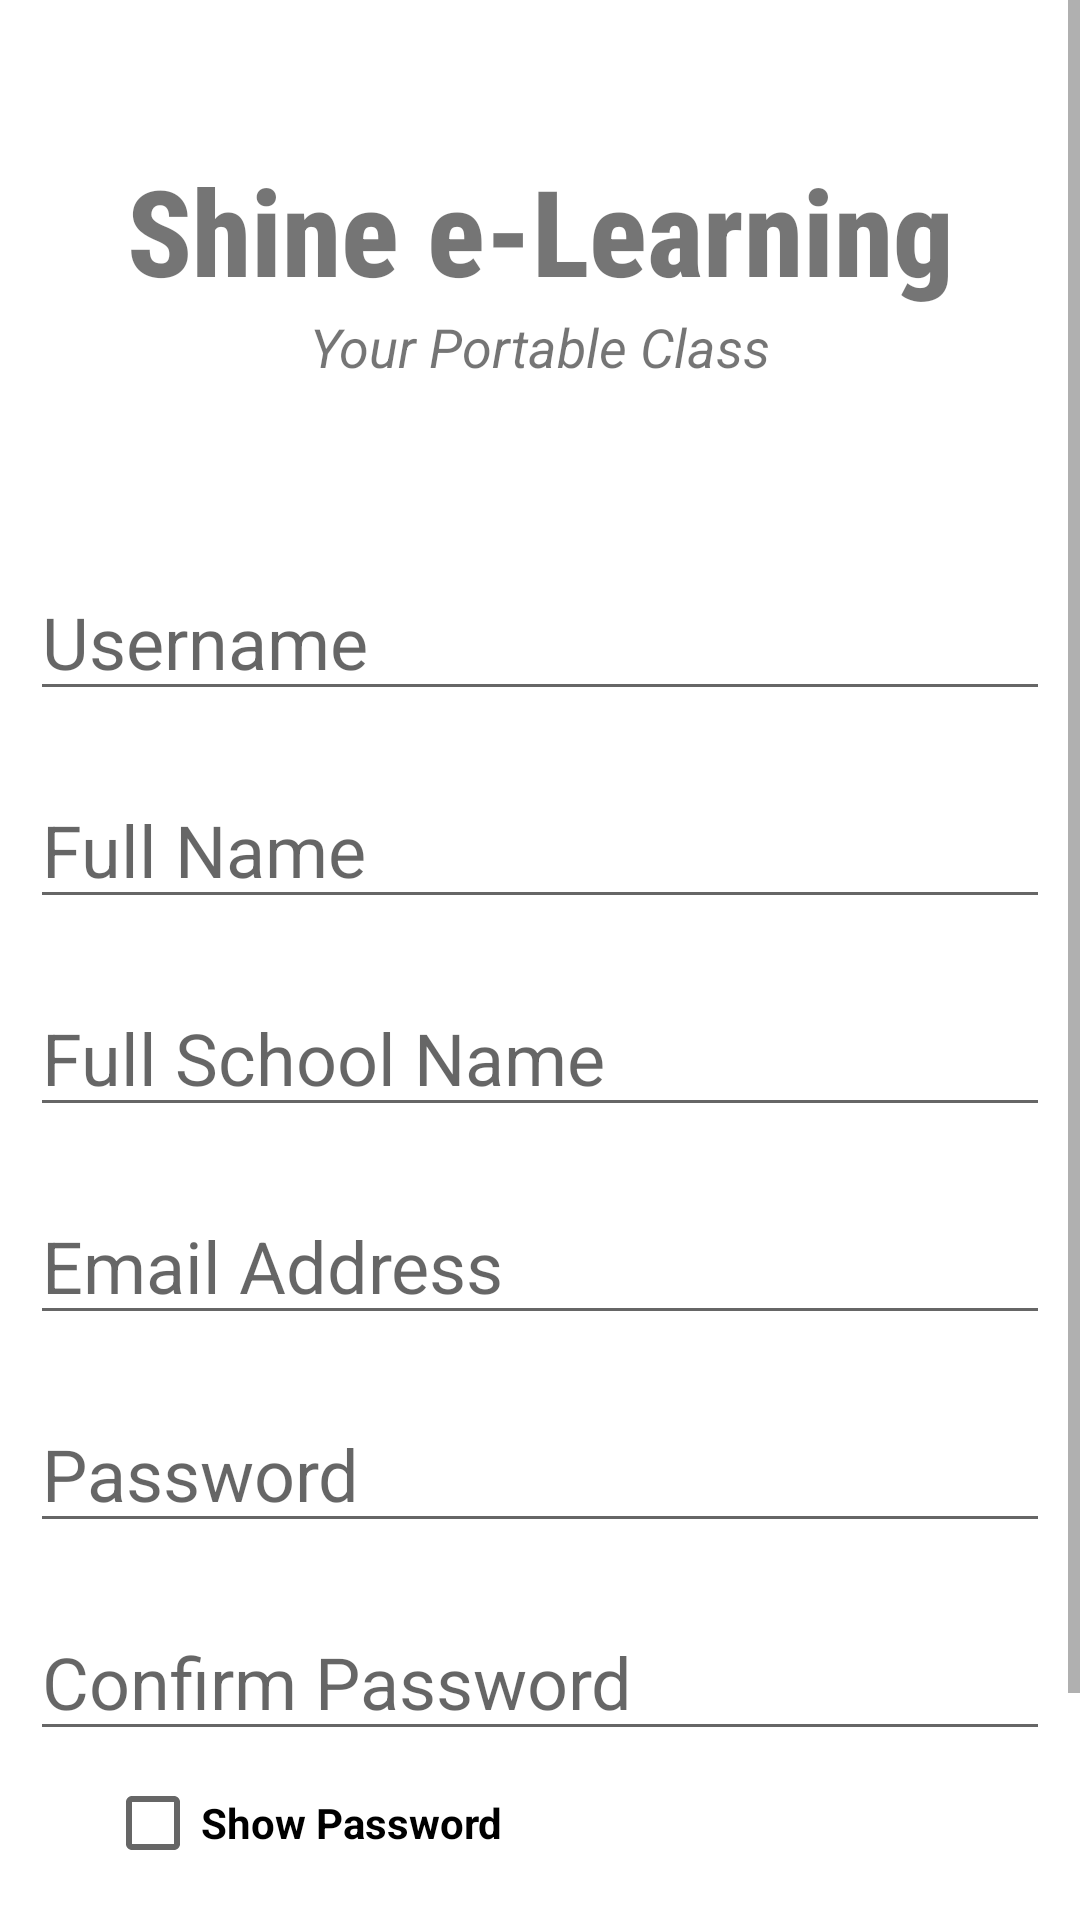

Reconstruct the res/layout file that produces this screen, plus the resources it refers to.
<!-- AndroidManifest.xml: application theme Theme.LMSShine -->
<!-- res/layout/activity_educator_register.xml -->
<?xml version="1.0" encoding="utf-8"?>
<ScrollView
    xmlns:android="http://schemas.android.com/apk/res/android"
    xmlns:app="http://schemas.android.com/apk/res-auto"
    xmlns:tools="http://schemas.android.com/tools"
    android:layout_width="match_parent"
    android:layout_height="match_parent"
    android:background="@drawable/bb"
    tools:context=".EducatorRegister">

    <androidx.constraintlayout.widget.ConstraintLayout
        android:layout_width="match_parent"
        android:layout_height="match_parent"
        >

        <TextView
            android:id="@+id/banner"
            android:layout_width="match_parent"
            android:layout_height="wrap_content"
            android:paddingTop="50dp"
            android:fontFamily="sans-serif-condensed-medium"
            android:text="Shine e-Learning"
            android:textAlignment="center"
            android:textSize="40sp"
            android:textStyle="bold"
            app:layout_constraintLeft_toLeftOf="parent"
            app:layout_constraintRight_toRightOf="parent"
            app:layout_constraintTop_toTopOf="parent" />

        <TextView
            android:id="@+id/bannerDescription"
            android:layout_width="wrap_content"
            android:layout_height="wrap_content"
            android:text="Your Portable Class"
            android:textAlignment="center"
            android:textSize="18sp"
            android:textStyle="italic"
            app:layout_constraintLeft_toLeftOf="parent"
            app:layout_constraintRight_toRightOf="parent"
            app:layout_constraintTop_toBottomOf="@+id/banner" />

        <EditText
            android:id="@+id/userName"
            android:layout_width="340dp"
            android:layout_height="wrap_content"
            android:layout_marginTop="60dp"
            android:ems="10"
            android:hint="Username"
            android:inputType="text"
            android:textSize="24sp"
            app:layout_constraintLeft_toLeftOf="parent"
            app:layout_constraintRight_toRightOf="parent"
            app:layout_constraintTop_toBottomOf="@id/bannerDescription" />

        <EditText
            android:id="@+id/fullName"
            android:layout_width="340dp"
            android:layout_height="wrap_content"
            android:layout_marginTop="20dp"
            android:ems="10"
            android:hint="Full Name"
            android:inputType="text"
            android:textSize="24sp"
            app:layout_constraintLeft_toLeftOf="parent"
            app:layout_constraintRight_toRightOf="parent"
            app:layout_constraintTop_toBottomOf="@id/userName" />

        <EditText
            android:id="@+id/schoolName"
            android:layout_width="340dp"
            android:layout_height="wrap_content"
            android:layout_marginTop="20dp"
            android:ems="10"
            android:hint="Full School Name"
            android:inputType="text"
            android:textSize="24sp"
            app:layout_constraintLeft_toLeftOf="parent"
            app:layout_constraintRight_toRightOf="parent"
            app:layout_constraintTop_toBottomOf="@id/fullName" />

        <EditText
            android:id="@+id/email"
            android:layout_width="340dp"
            android:layout_height="wrap_content"
            android:layout_marginTop="20dp"
            android:autofillHints=""
            android:ems="10"
            android:hint="Email Address"
            android:inputType="textEmailAddress"
            android:textSize="24sp"
            app:layout_constraintLeft_toLeftOf="parent"
            app:layout_constraintRight_toRightOf="parent"
            app:layout_constraintTop_toBottomOf="@id/schoolName"
            tools:ignore="TextContrastCheck" />

        <EditText
            android:id="@+id/password"
            android:layout_width="340dp"
            android:layout_height="wrap_content"
            android:layout_marginTop="20dp"
            android:autofillHints=""
            android:ems="10"
            android:hint="Password"
            android:inputType="textPassword"
            android:textSize="24sp"
            app:layout_constraintLeft_toLeftOf="parent"
            app:layout_constraintRight_toRightOf="parent"
            app:layout_constraintTop_toBottomOf="@id/email"
            tools:ignore="TextContrastCheck" />

        <EditText
            android:id="@+id/c_password"
            android:layout_width="340dp"
            android:layout_height="wrap_content"
            android:layout_marginTop="20dp"
            android:autofillHints=""
            android:ems="10"
            android:hint="Confirm Password"
            android:inputType="textPassword"
            android:textSize="24sp"
            app:layout_constraintLeft_toLeftOf="parent"
            app:layout_constraintRight_toRightOf="parent"
            app:layout_constraintTop_toBottomOf="@id/password"
            tools:ignore="TextContrastCheck" />

        <CheckBox
            android:id="@+id/checkBox"
            android:layout_width="wrap_content"
            android:layout_height="wrap_content"
            android:layout_marginStart="35dp"
            android:text="Show Password"
            android:textStyle="bold"
            app:layout_constraintStart_toStartOf="parent"
            app:layout_constraintTop_toBottomOf="@id/c_password"
            tools:layout_editor_absoluteY="323dp" />

        <Button
            android:id="@+id/btn_register"
            android:layout_width="340dp"
            android:layout_height="70dp"
            android:layout_marginTop="24dp"
            android:layout_marginBottom="40dp"
            android:backgroundTint="#0ED6B9"
            android:text="Register"
            android:onClick="registerUser"
            android:textColor="#ffffff"
            android:textSize="26sp"
            android:textStyle="bold"
            app:cornerRadius="16dp"
            app:layout_constraintLeft_toLeftOf="parent"
            app:layout_constraintRight_toRightOf="parent"
            app:layout_constraintTop_toBottomOf="@id/checkBox"
            tools:ignore="TextContrastCheck" />

        <ProgressBar
            android:id="@+id/progressBar"
            style="?android:attr/progressBarStyleLarge"
            android:layout_width="wrap_content"
            android:layout_height="wrap_content"
            android:layout_centerInParent="true"
            android:layout_marginTop="20dp"
            android:visibility="invisible"
            app:layout_constraintBottom_toBottomOf="parent"
            app:layout_constraintEnd_toEndOf="parent"
            app:layout_constraintHorizontal_bias="0.5"
            app:layout_constraintStart_toStartOf="parent"
            app:layout_constraintTop_toTopOf="parent"
            tools:ignore="MissingConstraints" />

    </androidx.constraintlayout.widget.ConstraintLayout>



</ScrollView>
<!-- resources referenced by this layout -->
<resources>
  <style name="Theme.LMSShine" parent="Theme.MaterialComponents.DayNight.NoActionBar">
          
          <item name="colorPrimary">@color/purple_500</item>
          <item name="colorPrimaryVariant">@color/purple_700</item>
          <item name="colorOnPrimary">@color/white</item>
          
          <item name="colorSecondary">@color/teal_200</item>
          <item name="colorSecondaryVariant">@color/teal_700</item>
          <item name="colorOnSecondary">@color/black</item>
          
          <item name="android:statusBarColor" tools:targetApi="l">?attr/colorPrimaryVariant</item>
          
          <item name="cardViewStyle">@style/CardView.Light</item>
      </style>
  <!-- not gathered from this repository: default colours our renderer supplied (Android Studio template values) -->
  <color name="purple_500">#FF6200EE</color>
  <color name="purple_700">#FF3700B3</color>
  <color name="teal_200">#FF03DAC5</color>
  <color name="teal_700">#FF018786</color>
  <color name="black">#FF000000</color>
  <color name="white">#FFFFFFFF</color>
</resources>
